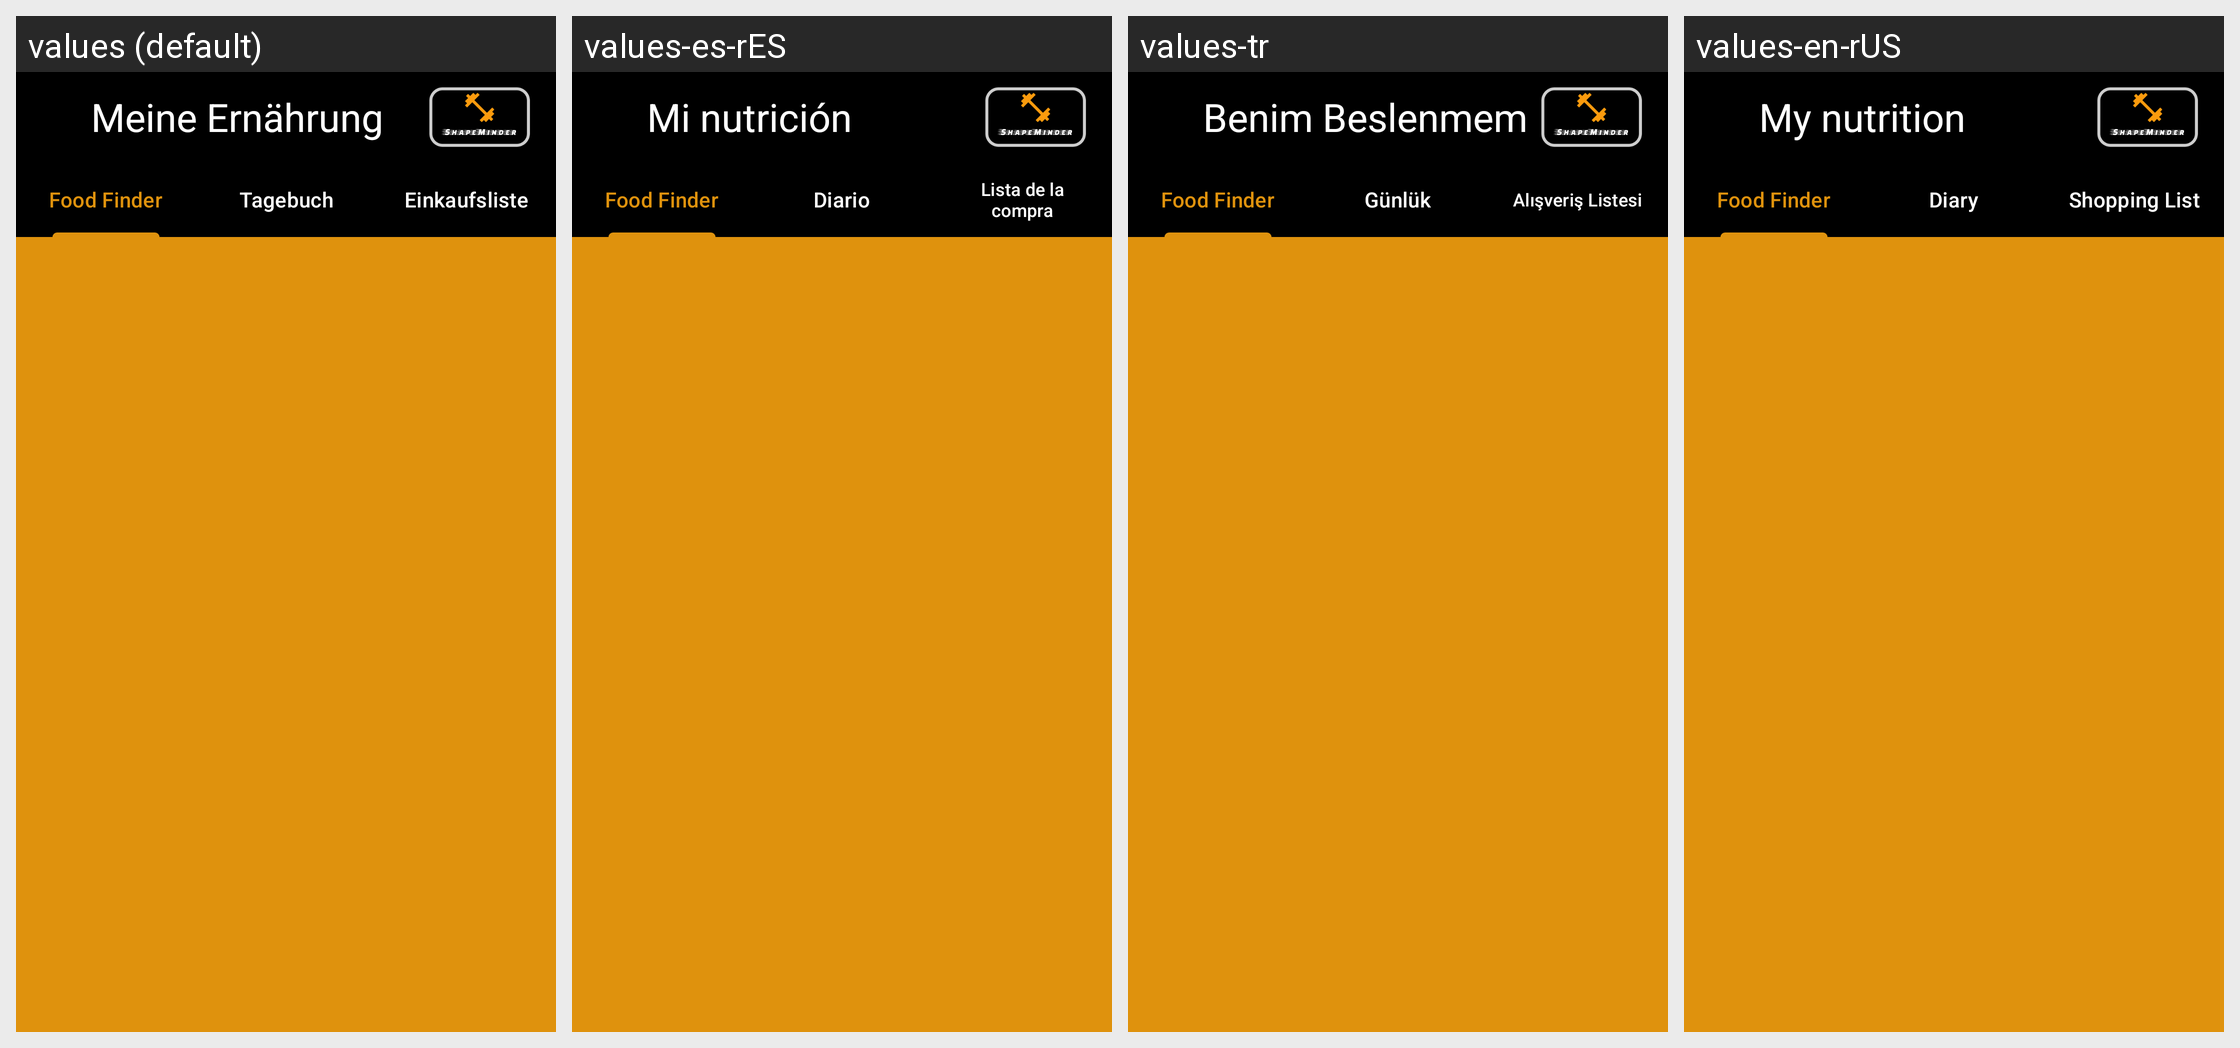

Here is an Android app screen in its default locale and in the app's own translations. Write out the translated-string differences for the strings that appear on this screen.
Android screen res/layout/fragment_my_nutrion_screen.xml rendered under 4 locales, left to right: values (default), values-es-rES, values-tr, values-en-rUS. Device: Nexus 5 (rendered at 1080×1920; each locale shown at half size, 540×960, under a caption strip naming it); theme Base.Theme.ShapeMinder_AppIdee.
Other locales in the repository, not shown: values-fr-rFR, values-nb-rNO, values-nn, values-no.
Strings drawn on this screen, with the default value and each locale's value (text and hints the layout hard-codes, and strings that could not be matched under every locale, appear in the picture but are not listed):

myNutrionNav1Header
  values: Food Finder
  values-es-rES: Food Finder
  values-tr: Food Finder
  values-en-rUS: Food Finder

myNutritionNav2Header
  values: Tagebuch
  values-es-rES: Diario
  values-tr: Günlük
  values-en-rUS: Diary

myNutritionNav3Header
  values: Einkaufsliste
  values-es-rES: Lista de la compra
  values-tr: Alışveriş Listesi
  values-en-rUS: Shopping List

myNutritionScreenHeader
  values: Meine Ernährung
  values-es-rES: Mi nutrición
  values-tr: Benim Beslenmem
  values-en-rUS: My nutrition
